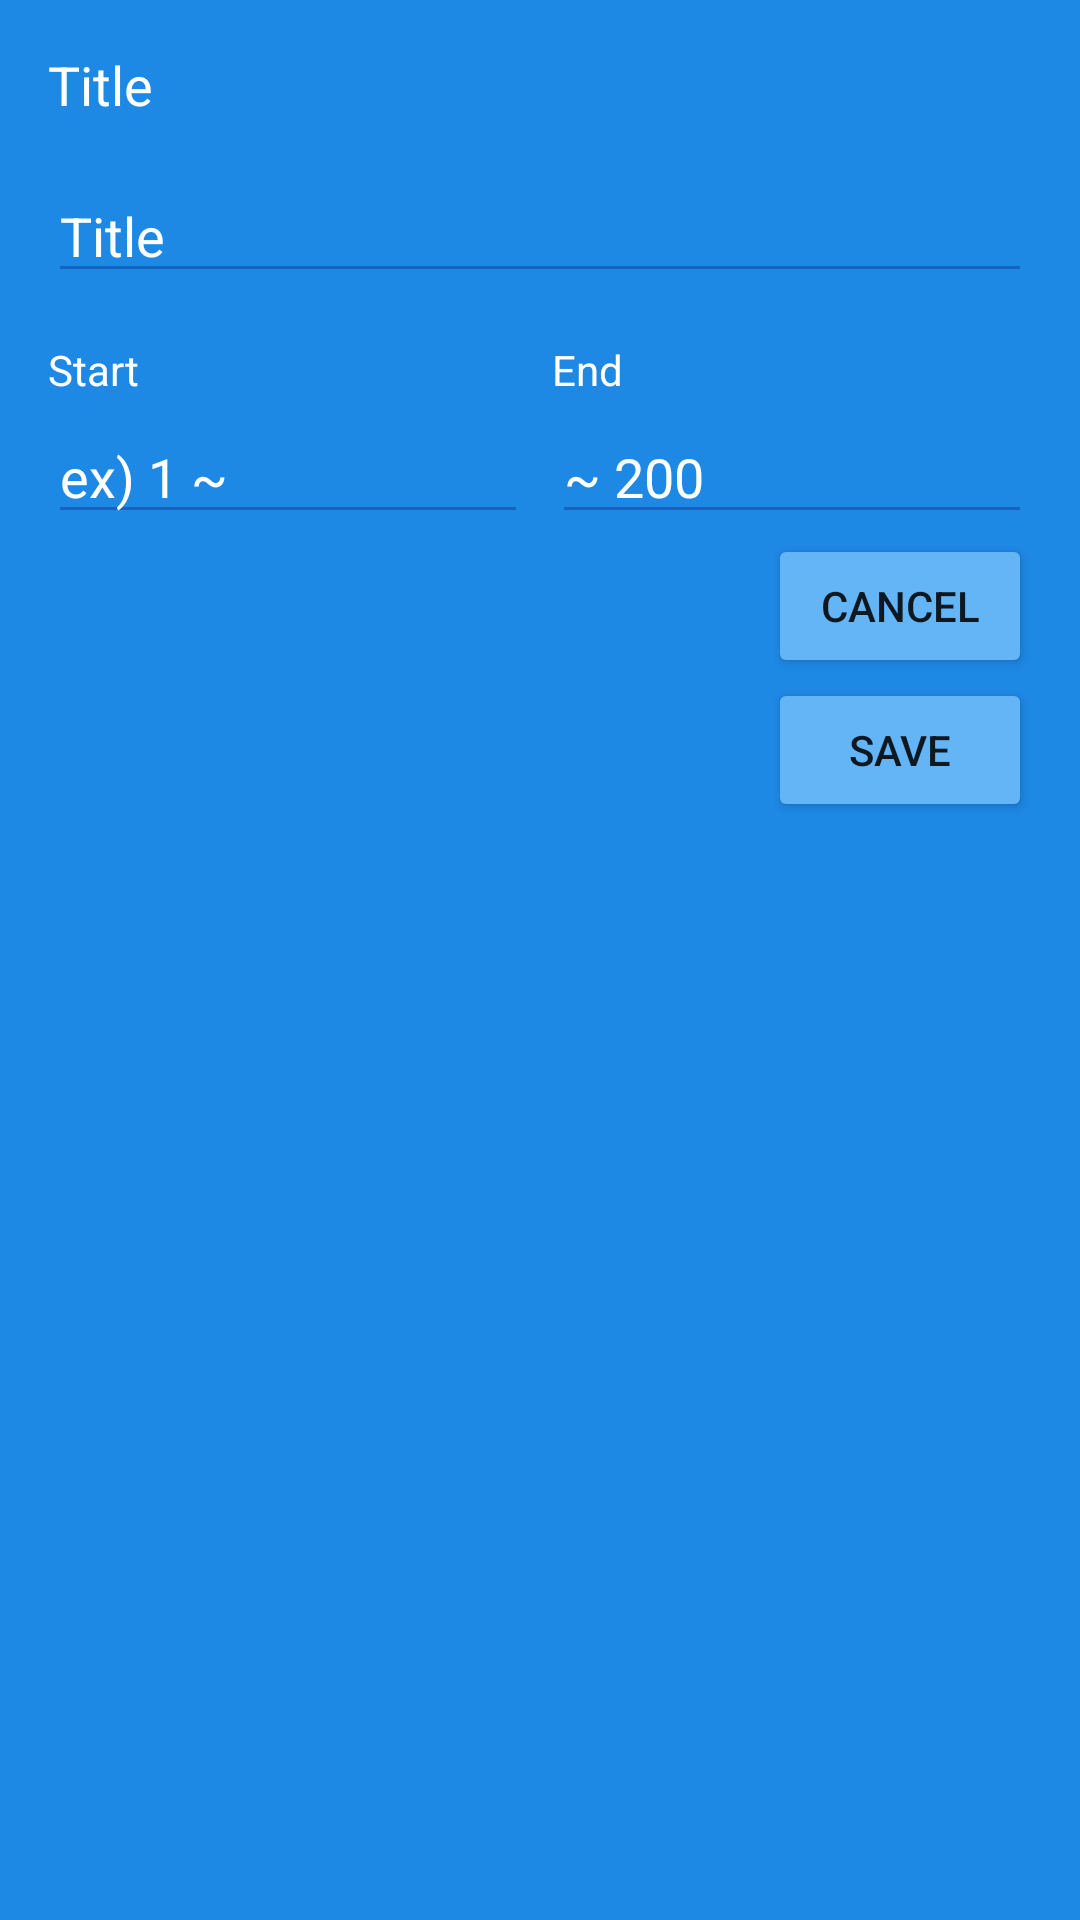

Android layout source for this screen:
<!-- AndroidManifest.xml: application theme Theme.BlueNote -->
<!-- res/layout/fragment_sheet_create.xml -->
<?xml version="1.0" encoding="utf-8"?>
<androidx.constraintlayout.widget.ConstraintLayout xmlns:android="http://schemas.android.com/apk/res/android"
    xmlns:app="http://schemas.android.com/apk/res-auto"
    xmlns:tools="http://schemas.android.com/tools"
    style="@style/backgroundBlue"
    android:layout_width="match_parent"
    android:layout_height="match_parent">

    <TextView
        android:id="@+id/sheet_create_title_text_view"
        android:layout_width="wrap_content"
        android:layout_height="wrap_content"
        android:layout_marginStart="@dimen/normal"
        android:layout_marginTop="@dimen/normal"
        android:text="@string/title"
        android:textColor="@color/white"
        android:textSize="@dimen/title"
        app:layout_constraintStart_toStartOf="parent"
        app:layout_constraintTop_toTopOf="parent" />

    <EditText
        android:id="@+id/sheet_create_title_input_edit_text"
        style="@style/inputEditStyle"
        android:layout_width="0dp"
        android:layout_height="wrap_content"
        android:layout_marginStart="@dimen/normal"
        android:layout_marginTop="@dimen/normal"
        android:layout_marginEnd="@dimen/normal"
        android:autofillHints="no"
        android:ems="10"
        android:hint="@string/title"
        android:inputType="textPersonName"
        app:layout_constraintEnd_toEndOf="parent"
        app:layout_constraintStart_toStartOf="parent"
        app:layout_constraintTop_toBottomOf="@+id/sheet_create_title_text_view"
        app:theme="@style/inputEditTheme" />

    <TextView
        android:id="@+id/sheet_create_start_text_view"
        android:layout_width="wrap_content"
        android:layout_height="wrap_content"
        android:layout_marginTop="@dimen/normal"
        android:text="@string/start"
        android:textColor="@color/white"
        app:layout_constraintStart_toStartOf="@+id/sheet_create_title_input_edit_text"
        app:layout_constraintTop_toBottomOf="@+id/sheet_create_title_input_edit_text" />

    <EditText
        android:id="@+id/sheet_create_start_edit_text"
        style="@style/inputEditStyle"
        android:layout_width="0dp"
        android:layout_height="wrap_content"
        android:layout_marginStart="@dimen/normal"
        android:layout_marginTop="@dimen/small"
        android:layout_marginEnd="@dimen/small"
        android:autofillHints="no"
        android:digits="0123456789"
        android:ems="10"
        android:hint="@string/hint_start"
        android:inputType="number"
        android:maxLength="3"
        app:layout_constraintEnd_toStartOf="@+id/sheet_create_end_edit_text"
        app:layout_constraintHorizontal_bias="0.5"
        app:layout_constraintStart_toStartOf="parent"
        app:layout_constraintTop_toBottomOf="@+id/sheet_create_start_text_view"
        app:theme="@style/inputEditTheme" />

    <EditText
        android:id="@+id/sheet_create_end_edit_text"
        style="@style/inputEditStyle"
        android:layout_width="0dp"
        android:layout_height="wrap_content"
        android:layout_marginStart="@dimen/small"
        android:layout_marginEnd="@dimen/normal"
        android:autofillHints="no"
        android:digits="0123456789"
        android:ems="10"
        android:hint="@string/hint_end"
        android:inputType="number"
        android:maxEms="4"
        android:maxLength="3"
        app:layout_constraintEnd_toEndOf="parent"
        app:layout_constraintHorizontal_bias="0.5"
        app:layout_constraintStart_toEndOf="@+id/sheet_create_start_edit_text"
        app:layout_constraintTop_toTopOf="@+id/sheet_create_start_edit_text"
        app:theme="@style/inputEditTheme" />

    <TextView
        android:id="@+id/sheet_create_end_text_view"
        android:layout_width="wrap_content"
        android:layout_height="wrap_content"
        android:layout_marginBottom="@dimen/small"
        android:text="@string/end"
        android:textColor="@color/white"
        app:layout_constraintBottom_toTopOf="@+id/sheet_create_end_edit_text"
        app:layout_constraintStart_toStartOf="@+id/sheet_create_end_edit_text" />

    <ImageView
        android:id="@+id/sheet_create_info_image_view"
        android:layout_width="wrap_content"
        android:layout_height="wrap_content"
        android:layout_marginBottom="@dimen/half"
        android:contentDescription="@string/information"
        app:layout_constraintBottom_toTopOf="@+id/sheet_create_end_edit_text"
        app:layout_constraintEnd_toEndOf="@+id/sheet_create_end_edit_text"
        app:layout_constraintTop_toTopOf="@+id/sheet_create_end_text_view"
        app:srcCompat="@drawable/ic_baseline_info_24"
        app:tint="@color/white" />

    <Button
        android:id="@+id/sheet_create_save_button"
        android:layout_width="0dp"
        android:layout_height="wrap_content"
        android:backgroundTint="@color/blue_btn"
        android:text="@string/save"
        app:layout_constraintEnd_toEndOf="@+id/sheet_create_cancel_button"
        app:layout_constraintStart_toStartOf="@+id/sheet_create_cancel_button"
        app:layout_constraintTop_toBottomOf="@+id/sheet_create_cancel_button" />

    <Button
        android:id="@+id/sheet_create_cancel_button"
        android:layout_width="wrap_content"
        android:layout_height="wrap_content"
        android:backgroundTint="@color/blue_btn"
        android:text="@string/cancel"
        app:layout_constraintEnd_toEndOf="@+id/sheet_create_end_edit_text"
        app:layout_constraintTop_toBottomOf="@+id/sheet_create_end_edit_text" />

    <ProgressBar
        android:id="@+id/sheet_create_progress_bar"
        style="?android:attr/progressBarStyle"
        android:layout_width="wrap_content"
        android:layout_height="wrap_content"
        android:visibility="invisible"
        app:layout_constraintBottom_toBottomOf="parent"
        app:layout_constraintEnd_toEndOf="parent"
        app:layout_constraintStart_toStartOf="parent"
        app:layout_constraintTop_toTopOf="parent"
        tools:visibility="visible" />

    <androidx.constraintlayout.widget.ConstraintLayout
        android:id="@+id/create_sheet_keypad_left_container"
        android:layout_width="0dp"
        android:layout_height="wrap_content"
        android:layout_marginStart="@dimen/normal"
        android:layout_marginTop="@dimen/normal"
        android:layout_marginEnd="@dimen/normal"
        android:minWidth="100dp"
        android:minHeight="100dp"
        app:layout_constraintEnd_toStartOf="@+id/sheet_create_cancel_button"
        app:layout_constraintStart_toStartOf="parent"
        app:layout_constraintTop_toBottomOf="@+id/sheet_create_start_edit_text">
    </androidx.constraintlayout.widget.ConstraintLayout>
</androidx.constraintlayout.widget.ConstraintLayout>
<!-- resources referenced by this layout -->
<resources>
  <color name="blue_btn">#64b5F6</color>
  <color name="white">#FFFFFFFF</color>
  <dimen name="half">8dp</dimen>
  <dimen name="normal">16dp</dimen>
  <dimen name="small">4dp</dimen>
  <dimen name="title">18sp</dimen>
  <string name="cancel">Cancel</string>
  <string name="end">End</string>
  <string name="hint_end"> ~ 200</string>
  <string name="hint_start">ex) 1 ~ </string>
  <string name="information">information</string>
  <string name="save">Save</string>
  <string name="start">Start</string>
  <string name="title">Title</string>
  <style name="backgroundBlue">
          <item name="android:background">@color/blue_bg</item>
      </style>
  <style name="inputEditStyle">
          <item name="android:textColor">@color/white</item>
          <item name="android:textColorHint">@color/white</item>
          <item name="android:textSize">@dimen/title</item>
      </style>
  <style name="inputEditTheme">
          <item name="colorControlActivated">@color/white</item>
          <item name="colorControlNormal">@color/blue_control_normal</item>
          <item name="android:textColorHint">@color/white</item>
          <item name="android:textCursorDrawable">@color/white</item>
      </style>
  <style name="Theme.BlueNote" parent="Theme.MaterialComponents.DayNight.NoActionBar">
          
          <item name="colorPrimary">@color/blue_bg</item>
          <item name="colorPrimaryVariant">@color/blue_bg</item>
          <item name="colorOnPrimary">@color/white</item>
          
          <item name="colorSecondary">@color/blue_btn</item>
          <item name="colorSecondaryVariant">@color/blue_text</item>
          <item name="colorOnSecondary">@color/black</item>
          
          <item name="android:statusBarColor" tools:targetApi="l">?attr/colorPrimaryVariant</item>
          
          <item name="android:windowAnimationStyle">@null</item>
          <item name="android:windowDisablePreview">true</item>
          <item name="android:windowBackground">@drawable/bg_splash</item>
      </style>
  <color name="blue_bg">#1E88E5</color>
  <color name="blue_control_normal">#1565c0</color>
  <color name="blue_text">#0d47a1</color>
  <color name="black">#FF000000</color>
  <!-- drawable bg_splash (drawable) -->
  <?xml version="1.0" encoding="utf-8"?>
  <shape xmlns:android="http://schemas.android.com/apk/res/android"
      android:shape="rectangle">
      <solid android:color="@color/blue_bg"/>
  </shape>
</resources>
